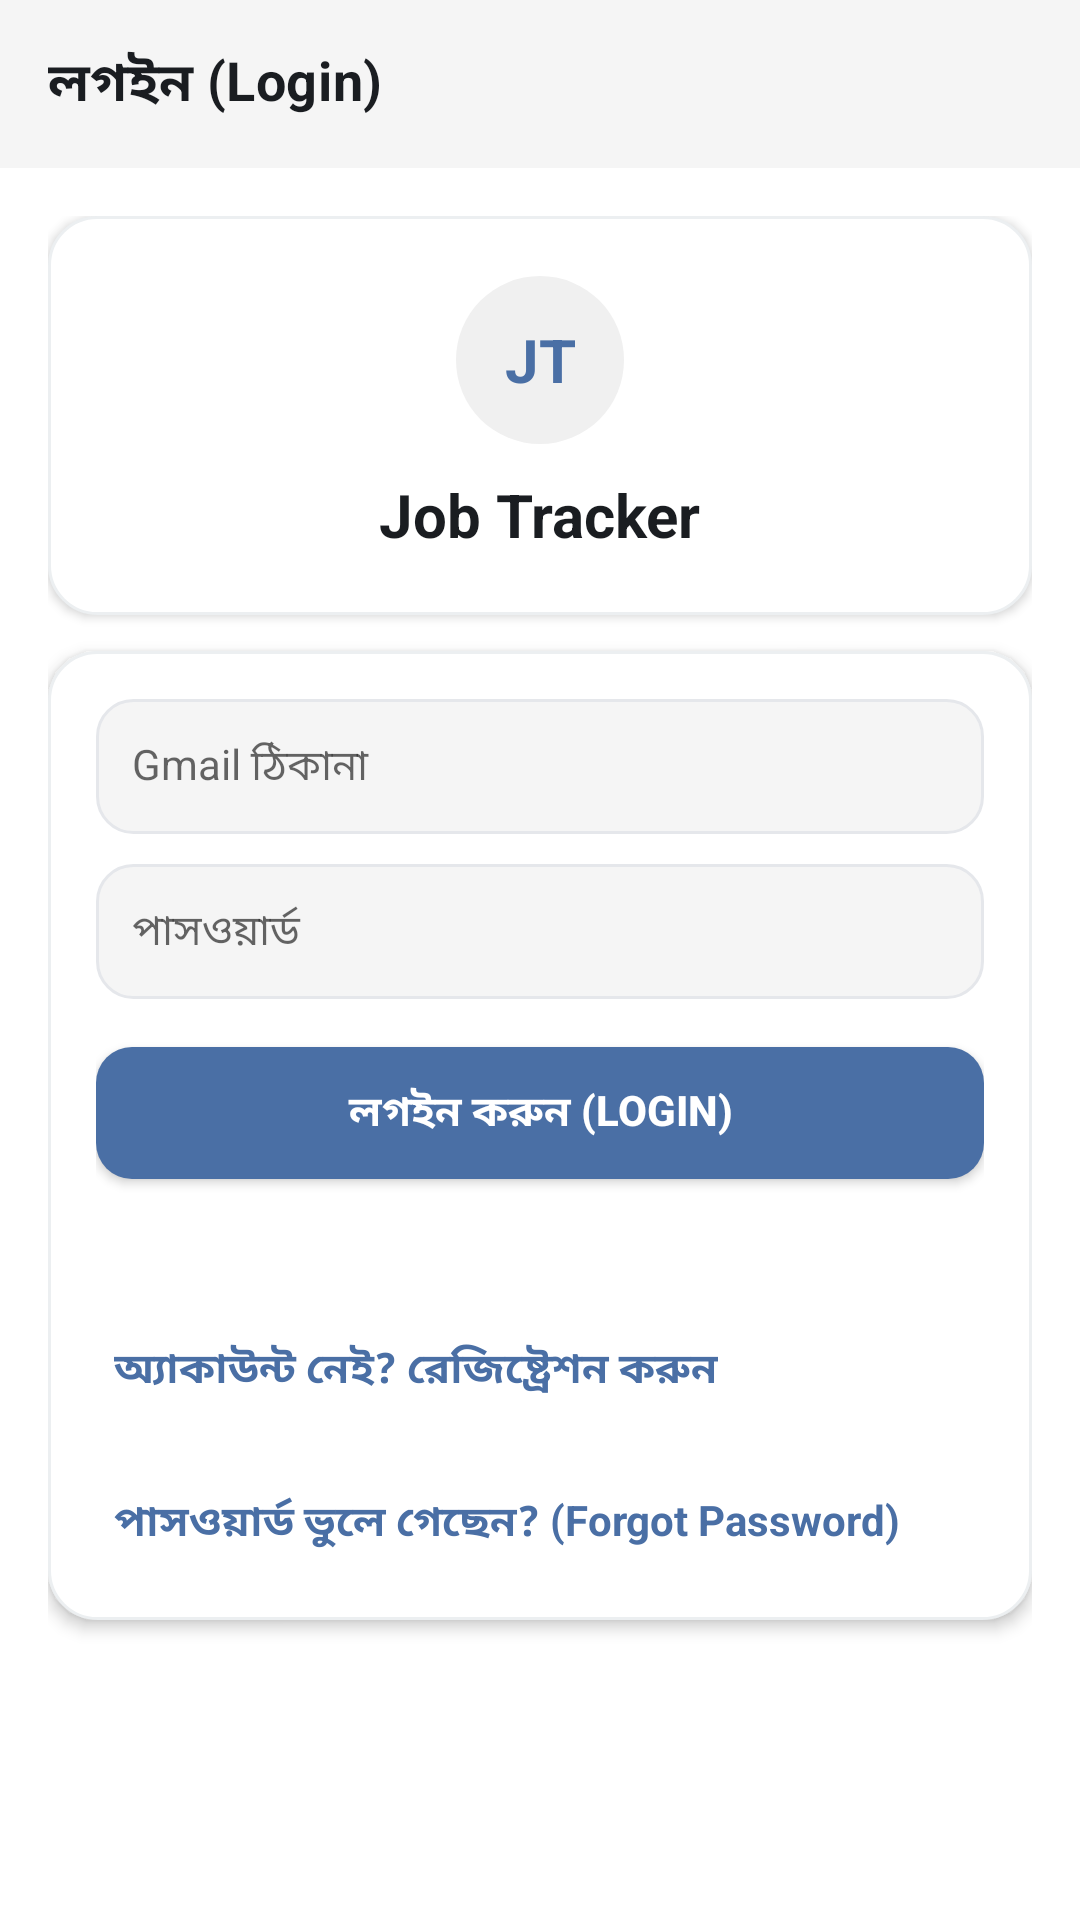

Here is an Android app screen rendered from its layout file. Give the layout XML and the strings, colors and styles it references.
<!-- AndroidManifest.xml: application theme AppTheme -->
<!-- res/layout/activity_login.xml -->
<?xml version="1.0" encoding="utf-8"?>
<LinearLayout xmlns:android="http://schemas.android.com/apk/res/android"
    android:layout_width="match_parent"
    android:layout_height="match_parent"
    android:orientation="vertical"
    android:background="@color/bg"
    android:fitsSystemWindows="true">

    <android.widget.Toolbar
        android:id="@+id/toolbar"
        android:layout_width="match_parent"
        android:layout_height="?android:attr/actionBarSize"
        android:background="@drawable/toolbar_bg"
        android:titleTextColor="#1a1d21"
        android:titleTextAppearance="@style/ToolbarTitle"
        android:title="@string/login_title" />

    <ScrollView
        android:layout_width="match_parent"
        android:layout_height="match_parent"
        android:fillViewport="true">
        <LinearLayout
            android:layout_width="match_parent"
            android:layout_height="wrap_content"
            android:orientation="vertical"
            android:padding="16dp"
            android:paddingBottom="32dp">
            
            <LinearLayout
                android:layout_width="match_parent"
                android:layout_height="wrap_content"
                android:orientation="vertical"
                android:gravity="center"
                android:background="@drawable/brand_card_bg"
                android:elevation="2dp"
                android:paddingTop="20dp"
                android:paddingBottom="20dp">
                <TextView
                    android:layout_width="56dp"
                    android:layout_height="56dp"
                    android:layout_gravity="center"
                    android:background="@drawable/drawer_logo_bg"
                    android:gravity="center"
                    android:text="JT"
                    android:textColor="@color/green_dark"
                    android:textSize="20sp"
                    android:textStyle="bold" />
                <TextView
                    android:layout_width="wrap_content"
                    android:layout_height="wrap_content"
                    android:layout_gravity="center"
                    android:layout_marginTop="10dp"
                    android:text="@string/app_name"
                    android:textColor="#1a1d21"
                    android:textSize="20sp"
                    android:textStyle="bold" />
            </LinearLayout>

            
            <LinearLayout
                android:layout_width="match_parent"
                android:layout_height="wrap_content"
                android:orientation="vertical"
                android:background="@drawable/card_bg"
                android:elevation="3dp"
                android:padding="16dp"
                android:layout_marginTop="12dp">
                <EditText
                    android:id="@+id/email"
                    android:layout_width="match_parent"
                    android:layout_height="wrap_content"
                    android:hint="Gmail ঠিকানা"
                    android:inputType="textEmailAddress"
                    android:textSize="14sp"
                    android:background="@drawable/input_bg"
                    android:padding="12dp" />
                <EditText
                    android:id="@+id/password"
                    android:layout_width="match_parent"
                    android:layout_height="wrap_content"
                    android:hint="পাসওয়ার্ড"
                    android:inputType="textPassword"
                    android:textSize="14sp"
                    android:layout_marginTop="10dp"
                    android:background="@drawable/input_bg"
                    android:padding="12dp" />
                <Button
                    android:id="@+id/loginBtn"
                    android:layout_width="match_parent"
                    android:layout_height="44dp"
                    android:text="লগইন করুন (Login)"
                    android:textSize="14sp"
                    android:textStyle="bold"
                    android:layout_marginTop="16dp"
                    android:minHeight="0dp"
                    android:background="@drawable/btn_primary"
                    android:elevation="2dp"
                    android:textColor="#ffffff"
                />
                <TextView
                    android:id="@+id/status"
                    android:layout_width="wrap_content"
                    android:layout_height="wrap_content"
                    android:layout_marginTop="10dp"
                    android:textSize="14sp"
                    android:textColor="@color/danger" />
                <TextView
                    android:id="@+id/registerLink"
                    android:layout_width="wrap_content"
                    android:layout_height="wrap_content"
                    android:text="অ্যাকাউন্ট নেই? রেজিষ্ট্রেশন করুন"
                    android:textColor="@color/green_dark"
                    android:textSize="14sp"
                    android:textStyle="bold"
                    android:layout_marginTop="18dp"
                    android:padding="6dp" />
                <TextView
                    android:id="@+id/forgotLink"
                    android:layout_width="wrap_content"
                    android:layout_height="wrap_content"
                    android:text="পাসওয়ার্ড ভুলে গেছেন? (Forgot Password)"
                    android:textColor="@color/green_dark"
                    android:textSize="14sp"
                    android:textStyle="bold"
                    android:layout_marginTop="18dp"
                    android:padding="6dp" />

                <LinearLayout
                    android:id="@+id/forgotPanel"
                    android:layout_width="match_parent"
                    android:layout_height="wrap_content"
                    android:orientation="vertical"
                    android:visibility="gone"
                    android:background="@color/bg"
                    android:padding="12dp"
                    android:layout_marginTop="8dp">
                    <EditText
                        android:id="@+id/fpCode"
                        android:layout_width="match_parent"
                        android:layout_height="wrap_content"
                        android:hint="৬ সংখ্যার কোড"
                        android:inputType="number"
                        android:textSize="14sp"
                        android:layout_marginTop="10dp"
                        android:background="@drawable/input_bg"
                        android:padding="10dp" />
                    <EditText
                        android:id="@+id/fpNewPass"
                        android:layout_width="match_parent"
                        android:layout_height="wrap_content"
                        android:hint="নতুন পাসওয়ার্ড (কমপক্ষে ৪ অক্ষর)"
                        android:inputType="textPassword"
                        android:textSize="14sp"
                        android:layout_marginTop="10dp"
                        android:background="@drawable/input_bg"
                        android:padding="10dp" />
                    <Button
                        android:id="@+id/fpSendBtn"
                        android:layout_width="match_parent"
                        android:layout_height="40dp"
                        android:text="কোড পাঠান (Send Code)"
                        android:textSize="14sp"
                        android:layout_marginTop="10dp"
                    android:minHeight="0dp"
                    android:background="@drawable/btn_secondary"
                    android:textColor="@color/green_dark"
                />
                    <Button
                        android:id="@+id/fpVerifyBtn"
                        android:layout_width="match_parent"
                        android:layout_height="40dp"
                        android:text="কোড দিয়ে পাসওয়ার্ড বদলান (Reset Password)"
                        android:textSize="14sp"
                        android:layout_marginTop="8dp"
                    android:minHeight="0dp"
                    android:background="@drawable/btn_secondary"
                    android:textColor="@color/green_dark"
                />
                    <TextView
                        android:id="@+id/fpStatus"
                        android:layout_width="wrap_content"
                        android:layout_height="wrap_content"
                        android:textSize="14sp"
                        android:layout_marginTop="8dp" />
                </LinearLayout>
            </LinearLayout>
        </LinearLayout>
    </ScrollView>
</LinearLayout>
<!-- resources referenced by this layout -->
<resources>
  <color name="bg">#ffffff</color>
  <color name="danger">#b91c1c</color>
  <color name="green_dark">#4a6fa5</color>
  <!-- drawable brand_card_bg (drawable) -->
  <?xml version="1.0" encoding="utf-8"?>
  <shape xmlns:android="http://schemas.android.com/apk/res/android"
      android:shape="rectangle">
      <solid android:color="@color/card" />
      <stroke android:width="1dp" android:color="#eceff1" />
      <corners android:radius="16dp" />
  </shape>
  <!-- drawable btn_primary (drawable) -->
  <?xml version="1.0" encoding="utf-8"?>
  <selector xmlns:android="http://schemas.android.com/apk/res/android">
      <item android:state_pressed="true" android:drawable="@drawable/btn_primary_pressed" />
      <item android:drawable="@drawable/btn_primary_normal" />
  </selector>
  <!-- drawable btn_secondary (drawable) -->
  <?xml version="1.0" encoding="utf-8"?>
  <selector xmlns:android="http://schemas.android.com/apk/res/android">
      <item android:state_pressed="true" android:drawable="@drawable/btn_secondary_pressed" />
      <item android:drawable="@drawable/btn_secondary_normal" />
  </selector>
  <!-- drawable card_bg (drawable) -->
  <?xml version="1.0" encoding="utf-8"?>
  <shape xmlns:android="http://schemas.android.com/apk/res/android"
      android:shape="rectangle">
      <solid android:color="#ffffff" />
      <stroke android:width="1dp" android:color="#eceff1" />
      <corners android:radius="16dp" />
  </shape>
  <!-- drawable drawer_logo_bg (drawable) -->
  <?xml version="1.0" encoding="utf-8"?>
  <shape xmlns:android="http://schemas.android.com/apk/res/android"
      android:shape="oval">
      <solid android:color="#f0f0f0" />
  </shape>
  <!-- drawable toolbar_bg (drawable) -->
  <?xml version="1.0" encoding="utf-8"?>
  <shape xmlns:android="http://schemas.android.com/apk/res/android"
      android:shape="rectangle">
      <solid android:color="#f5f5f5" />
  </shape>
  <string name="app_name">Job Tracker</string>
  <string name="login_title">লগইন (Login)</string>
  <style name="ToolbarTitle">
          <item name="android:textSize">18sp</item>
          <item name="android:textStyle">bold</item>
          <item name="android:letterSpacing">0.01</item>
      </style>
  <style name="AppTheme" parent="android:Theme.Material.Light.NoActionBar">
          <item name="android:colorPrimary">@color/green</item>
          <item name="android:colorPrimaryDark">@color/bg</item>
          <item name="android:colorAccent">@color/green</item>
          <item name="android:windowBackground">@color/bg</item>
      </style>
  <color name="card">#ffffff</color>
  <!-- drawable btn_primary_pressed (drawable) -->
  <?xml version="1.0" encoding="utf-8"?>
  <shape xmlns:android="http://schemas.android.com/apk/res/android"
      android:shape="rectangle">
      <solid android:color="@color/green_mid" />
      <corners android:radius="12dp" />
  </shape>
  <!-- drawable btn_primary_normal (drawable) -->
  <?xml version="1.0" encoding="utf-8"?>
  <shape xmlns:android="http://schemas.android.com/apk/res/android"
      android:shape="rectangle">
      <solid android:color="@color/green" />
      <corners android:radius="12dp" />
  </shape>
  <!-- drawable btn_secondary_pressed (drawable) -->
  <?xml version="1.0" encoding="utf-8"?>
  <shape xmlns:android="http://schemas.android.com/apk/res/android"
      android:shape="rectangle">
      <solid android:color="#e8eef5" />
      <stroke android:width="1.5dp" android:color="@color/green" />
      <corners android:radius="12dp" />
  </shape>
  <!-- drawable btn_secondary_normal (drawable) -->
  <?xml version="1.0" encoding="utf-8"?>
  <shape xmlns:android="http://schemas.android.com/apk/res/android"
      android:shape="rectangle">
      <solid android:color="#ffffff" />
      <stroke android:width="1.5dp" android:color="@color/green" />
      <corners android:radius="12dp" />
  </shape>
  <color name="green">#4a6fa5</color>
  <color name="input_border">#e5e7eb</color>
  <color name="green_mid">#3d6390</color>
</resources>
